Run: headless pygame with SDL's dummy video driver; simulated clock (each Clock.tick advances the game by its frame time, no real sleeping); random seed 0; keys injected as events and as key.get_pressed() state; no mouse input.
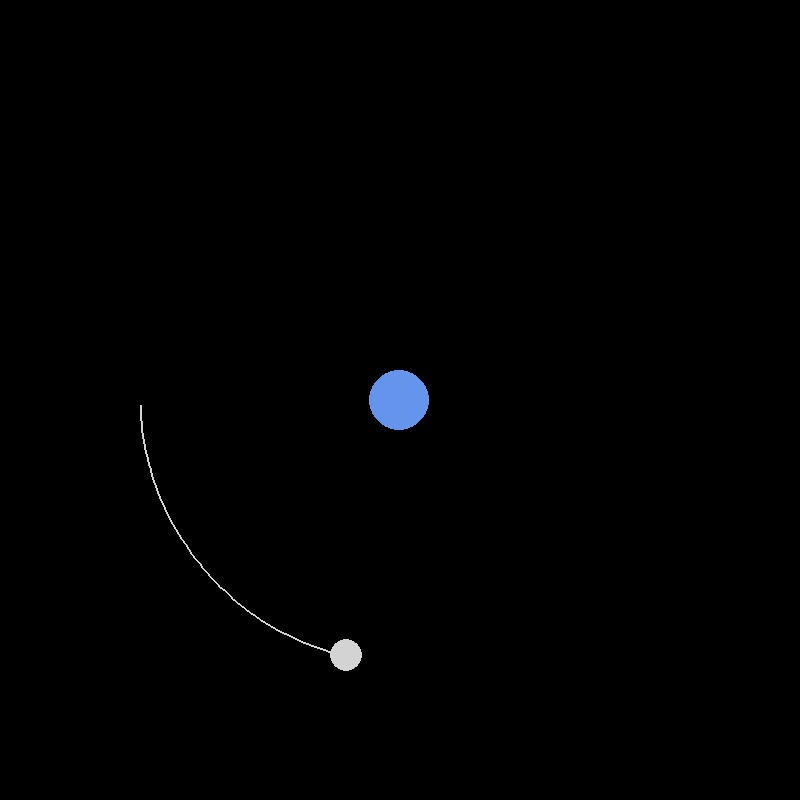
Frame 1 of 4 · flips 1–60 · no input
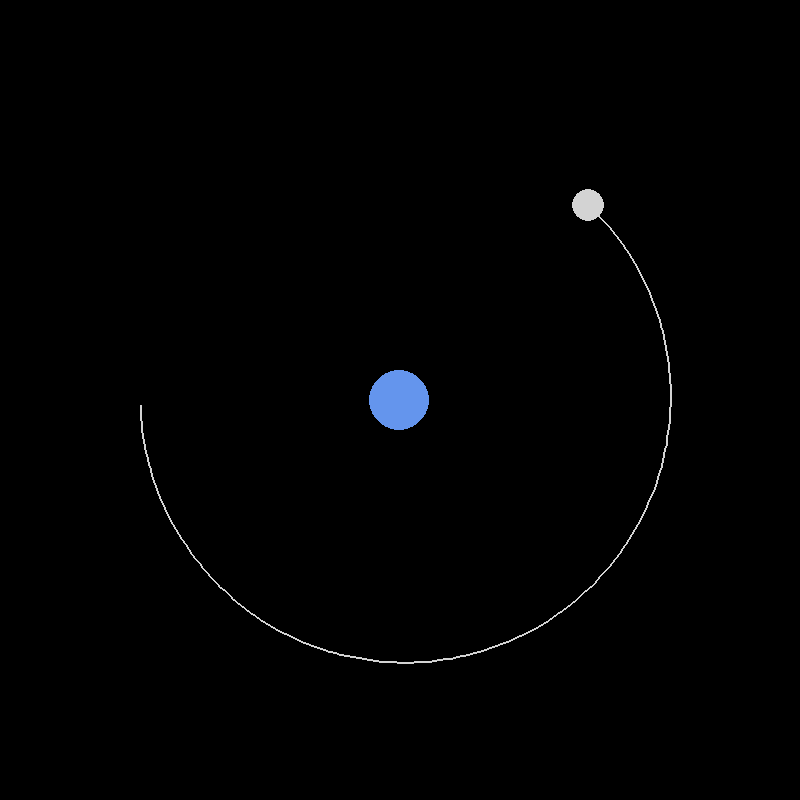
Frame 2 of 4 · flips 61–180 · tapped SPACE, RETURN · held RIGHT (→), D
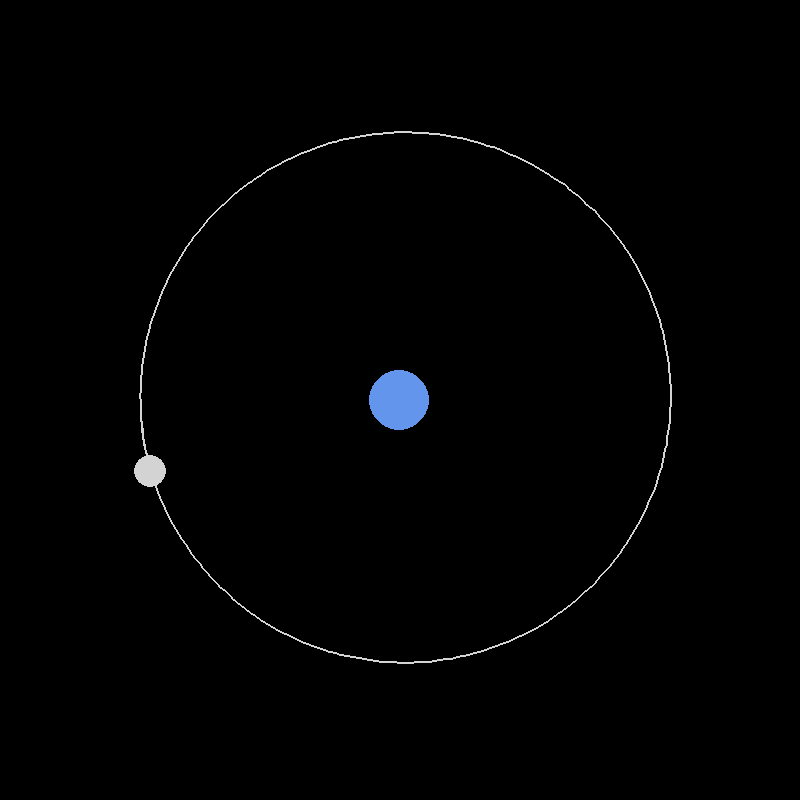
Frame 3 of 4 · flips 181–300 · held DOWN (↓), S
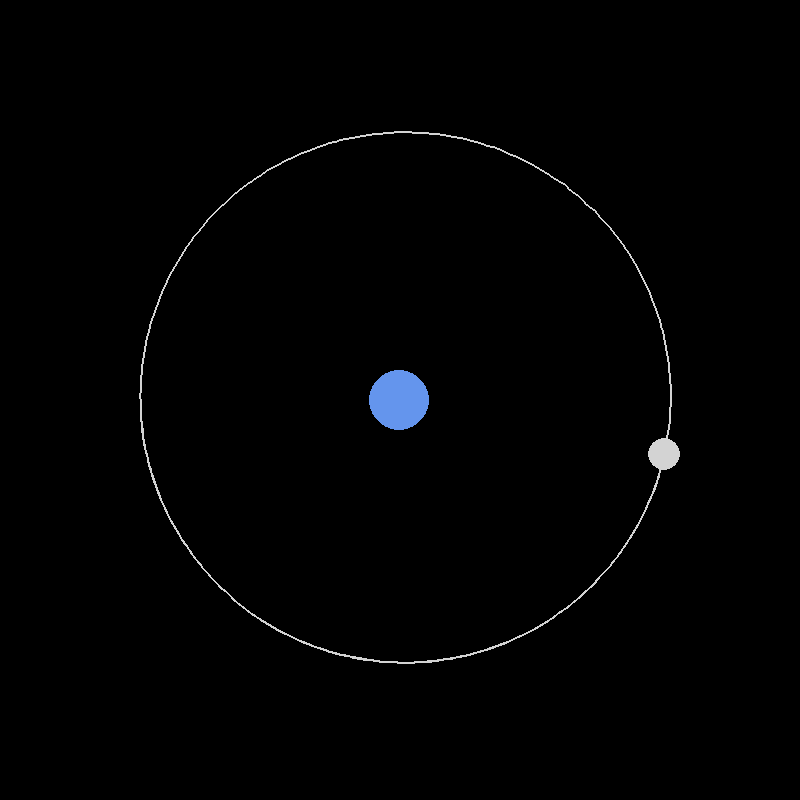
Frame 4 of 4 · flips 301–420 · held LEFT (←), A, UP (↑), W

The pygame program that drew these frames:

import pygame
import math
pygame.init()

WIDTH, HEIGHT = 800, 800
WIN = pygame.display.set_mode((WIDTH, HEIGHT))
pygame.display.set_caption("Newton")

BLUE = (100, 149, 237)
GRAY = (211, 211, 211)

class Planet:
    AU = 149.6e6 * 1000
    G = 6.67428e-11
    SCALE = 100000 / AU #1AU = n pixels
    TIMESTEP = 360*24 #1day


    def __init__(self, x, y, radius, color, mass):
        self.x = x
        self.y = y
        self.radius = radius
        self.color = color
        self.mass = mass

        self.orbit = []
        self.earth = False
        self.distance_to_earth = 0
        
        self.x_vel = 0
        self.y_vel = 0

    def draw(self, win):
        x = self.x * self.SCALE + WIDTH / 2
        y = self.y * self.SCALE + HEIGHT / 2
        if len(self.orbit) > 2:
            updated_points = []
            for point in self.orbit:
                x, y = point
                x = x * self.SCALE + WIDTH / 2
                y = y * self.SCALE + WIDTH / 2
                updated_points.append((x, y))

            pygame.draw.lines(win, self.color, False, updated_points, 2)

        pygame.draw.circle(win, self.color, (x, y), self.radius)

    def attraction(self, other):
        other_x, other_y = other.x, other.y
        distance_x = other_x - self.x
        distance_y = other_y - self.y
        distance = math.sqrt(distance_x ** 2 + distance_y ** 2)

        if other.earth:
            self.distance_to_earth = distance

        force = self.G * self.mass * other.mass / distance**2 
        theta = math.atan2(distance_y, distance_x)
        force_x = math.cos(theta) * force
        force_y = math.sin(theta) * force
        return force_x, force_y
    
    def update_position(self, planets):
        total_fx = total_fy = 0
        for planet in planets:
            if self == planet:
                continue

            fx, fy = self.attraction(planet)
            total_fx += fx
            total_fy += fy

        self.x_vel += total_fx / self.mass * self.TIMESTEP
        self.y_vel += total_fy / self.mass * self.TIMESTEP

        self.x += self.x_vel * self.TIMESTEP
        self.y += self.y_vel * self.TIMESTEP
        self.orbit.append((self.x, self.y))


def main():
    run = True
    clock = pygame.time.Clock()

    #(x좌표, y좌표, 반지름, 색, 질량)
    earth = Planet(0, 0, 30, BLUE, 5.9722 * 10**24)
    earth.earth = True 

    moon = Planet(-0.0026 * Planet.AU, 0, 16, GRAY, 7.347673 * 10**10)
    #달을 수평 방향으로 던지는 속도
    moon.y_vel = 1.022 * 1000
    

    planets = [earth, moon]

    while run:
        clock.tick(60)
        WIN.fill((0, 0, 0))

        for event in pygame.event.get():
            if event.type == pygame.QUIT:
                run = False

        for planet in planets:
            planet.update_position(planets)
            planet.draw(WIN)

        pygame.display.update()

    pygame.quit()

main()
